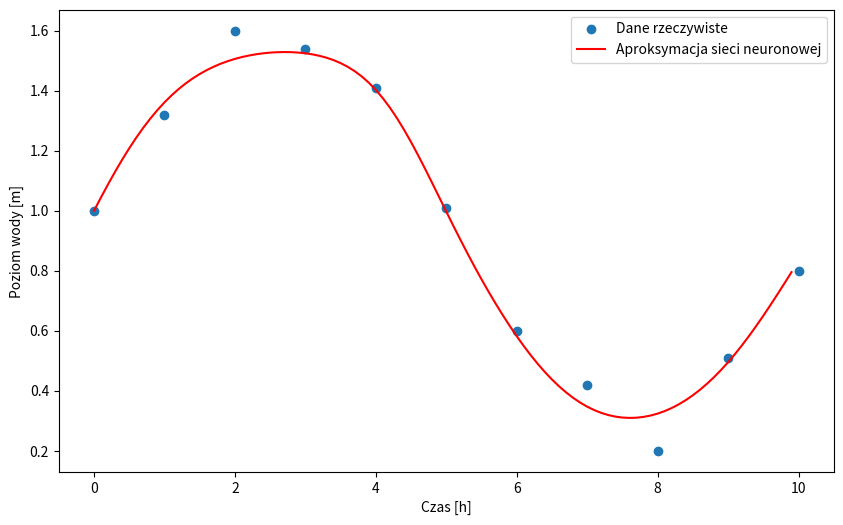
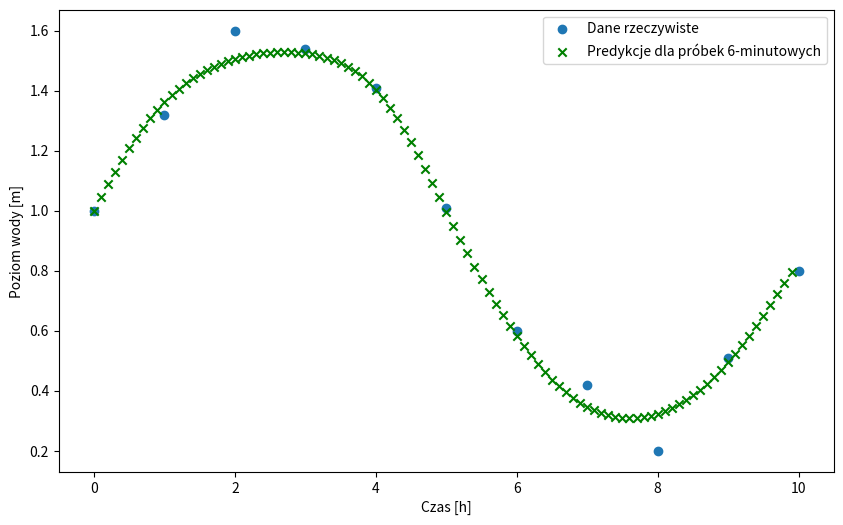
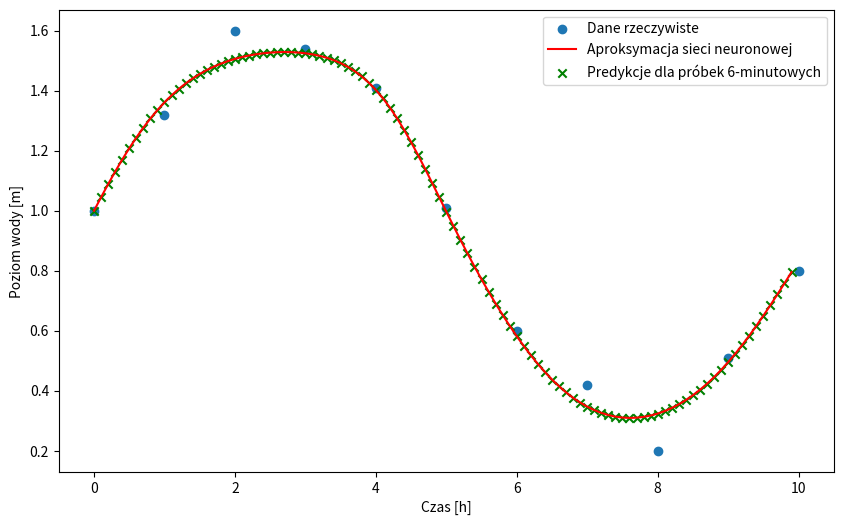

Here is the Python script that generated these plots, in order:
import numpy as np
import matplotlib.pyplot as plt

# Dane z tabeli
t = np.array([0, 1, 2, 3, 4, 5, 6, 7, 8, 9, 10])
h = np.array([1.0, 1.32, 1.6, 1.54, 1.41, 1.01, 0.6, 0.42, 0.2, 0.51, 0.8])

# Normalizacja danych
t_normalized = t / np.max(t)
h_normalized = h / np.max(h)

# Generowanie próbek co 6 minut
t_samples = np.arange(0, 10, 0.1)
t_samples_normalized = t_samples / np.max(t_samples)

# Inicjalizacja wag i biasów
input_size = 1
hidden_size = 10  # liczba węzłów aproksymacyjnych
output_size = 1

np.random.seed(42)  # Aby uzyskać powtarzalne wyniki
weights_input_hidden = np.random.rand(input_size, hidden_size)
bias_hidden = np.zeros((1, hidden_size))

weights_hidden_output = np.random.rand(hidden_size, output_size)
bias_output = np.zeros((1, output_size))

# Parametry uczenia
learning_rate = 0.09
epochs = 100000

# Funkcje aktywacji sigmoid
def sigmoid(x):
    return 1 / (1 + np.exp(-x))

def sigmoid_derivative(x):
    return x * (1 - x)

# Funkcje aktywacji tanh
def tanh(x):
    return np.tanh(x)

def tanh_derivative(x):
    return 1.0 - np.tanh(x)**2

# Funkcje aktywacji relu
def relu(x):
    return np.maximum(0, x)

def relu_derivative(x):
    return np.where(x > 0, 1, 0)

# Trening sieci neuronowej
for epoch in range(epochs):
    # Propagacja w przód
    hidden_layer_input = np.dot(t_normalized.reshape(-1, 1), weights_input_hidden) + bias_hidden
    hidden_layer_output = sigmoid(hidden_layer_input)

    output_layer_input = np.dot(hidden_layer_output, weights_hidden_output) + bias_output
    predicted_output = sigmoid(output_layer_input)

    # Obliczanie błędu
    error = h_normalized.reshape(-1, 1) - predicted_output

    # Propagacja wsteczna
    output_delta = error * sigmoid_derivative(predicted_output)
    hidden_error = output_delta.dot(weights_hidden_output.T)
    hidden_delta = hidden_error * sigmoid_derivative(hidden_layer_output)

    # Aktualizacja wag i biasów
    weights_hidden_output += hidden_layer_output.T.dot(output_delta) * learning_rate
    weights_input_hidden += t_normalized.reshape(-1, 1).T.dot(hidden_delta) * learning_rate

    bias_output += np.sum(output_delta, axis=0, keepdims=True) * learning_rate
    bias_hidden += np.sum(hidden_delta, axis=0, keepdims=True) * learning_rate

# Aproksymacja danych testowych
predicted_normalized = sigmoid(np.dot(sigmoid(np.dot(t_samples_normalized.reshape(-1, 1), weights_input_hidden) + bias_hidden), weights_hidden_output) + bias_output)

# Denormalizacja danych
predicted_output = predicted_normalized * np.max(h)

# Średniokwadratowy błąd aproksymacji
mse = np.mean((h - predicted_output[:len(h)])**2)
print(f"Średniokwadratowy błąd aproksymacji: {mse}")

# Denormalizacja przewidzianych wartości przewidywanych dla predykcji probek 6min
predicted_output_samples = predicted_normalized * np.max(h)

# Wykres dla aproksymacji danych rzeczywistych
plt.figure(figsize=(10, 6))

# Pierwszy wykres - Aproksymacja z punktami rzeczywistymi
plt.scatter(t, h, label='Dane rzeczywiste')
plt.plot(t_samples, predicted_output[:len(t_samples)], label='Aproksymacja sieci neuronowej', color='red')
plt.xlabel('Czas [h]')
plt.ylabel('Poziom wody [m]')
plt.legend()

# Drugi wykres - Predykcje dla próbek 6-minutowych
plt.figure(figsize=(10, 6))
plt.scatter(t, h, label='Dane rzeczywiste')
plt.scatter(t_samples, predicted_output_samples, label='Predykcje dla próbek 6-minutowych', color='green', marker='x')
plt.xlabel('Czas [h]')
plt.ylabel('Poziom wody [m]')
plt.legend()

# Trzeci wykres - Łączący obie linie
plt.figure(figsize=(10, 6))
plt.scatter(t, h, label='Dane rzeczywiste')
plt.plot(t_samples, predicted_output[:len(t_samples)], label='Aproksymacja sieci neuronowej', color='red')
plt.scatter(t_samples, predicted_output_samples, label='Predykcje dla próbek 6-minutowych', color='green', marker='x')
plt.xlabel('Czas [h]')
plt.ylabel('Poziom wody [m]')
plt.legend()

plt.show()


